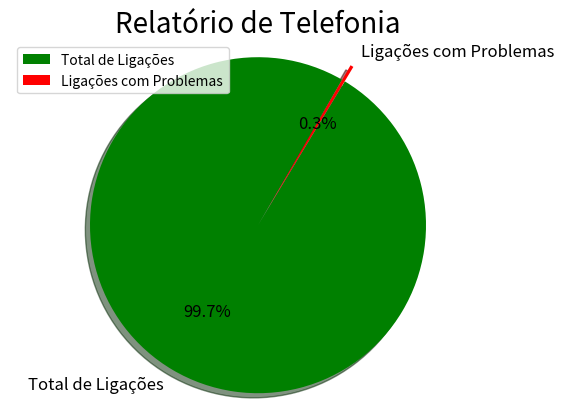

Write Python code to recreate this figure.
import matplotlib.pyplot as plt

# Pie chart, where the slices will be ordered and plotted counter-clockwise:
labels = 'Total de Ligações', 'Ligações com Problemas'
total = [1600, 5]
explode = (0, 0.1)  # only "explode" the 2nd slice (i.e. 'Hogs')

fig1, ax1 = plt.subplots()
ax1.pie(total, explode=explode, colors=['green', 'red'], labels=labels, autopct='%1.1f%%',
        shadow=True, startangle=60, textprops={'fontsize': 12})
ax1.axis('equal')  # Equal aspect ratio ensures that pie is drawn as a circle.

plt.legend(["Total de Ligações", "Ligações com Problemas"], fontsize="10", loc ="upper left")
ax1.set_title("Relatório de Telefonia", fontsize="20")

#plt.show()
plt.savefig('chart.png')

